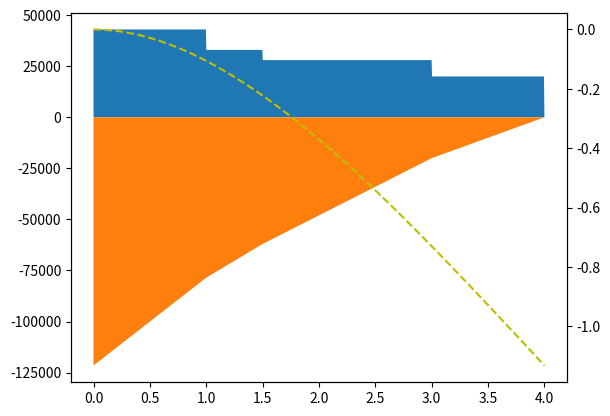

This figure's Python source:
# -*- coding: utf-8 -*-
"""
tau = Tc/J
phi = TL/JG
"""
from __future__ import division
import numpy as np
import matplotlib.pyplot as plt

def sifu(x,a,n):
    return np.piecewise(a, [a > x, a <= x], [0, lambda a:(x-a)**n])
    
E,I = 200e9, (2.53e6)/(1000**4)
#~ P = np.array([3e3,3e3])
#~ a = np.array([0.75,1.25])
P = np.array([10e3,5e3,8e3,20e3])
a = np.array([1,1.5,3,4])
MA = np.sum(P*a)
RA = np.sum(P)

xx = np.linspace(0,4,1000)
V,M,m,y = [],[],[],[]
for x in xx:
    V += [((RA)*x**0 - np.sum((P)*sifu(x,a,0)))]
    M += [(-(MA)*x**0 + (RA)*x**1 - np.sum((P)*sifu(x,a,1)))]
    m += [(1/(E*I))*(-(MA)*x + (RA/2)*x**2 - np.sum((P/2)*sifu(x,a,2)))]
    y += [(1/(E*I))*(-(MA/2)*x**2 + (RA/6)*x**3 - np.sum((P/6)*sifu(x,a,3)))]

#~ plt.axis('auto')
ax = plt.gca()
plt.fill_between(xx, V)
plt.fill_between(xx, M)
ax2 = ax.twinx()
ax2.plot(xx, y, "y--")
plt.show()
